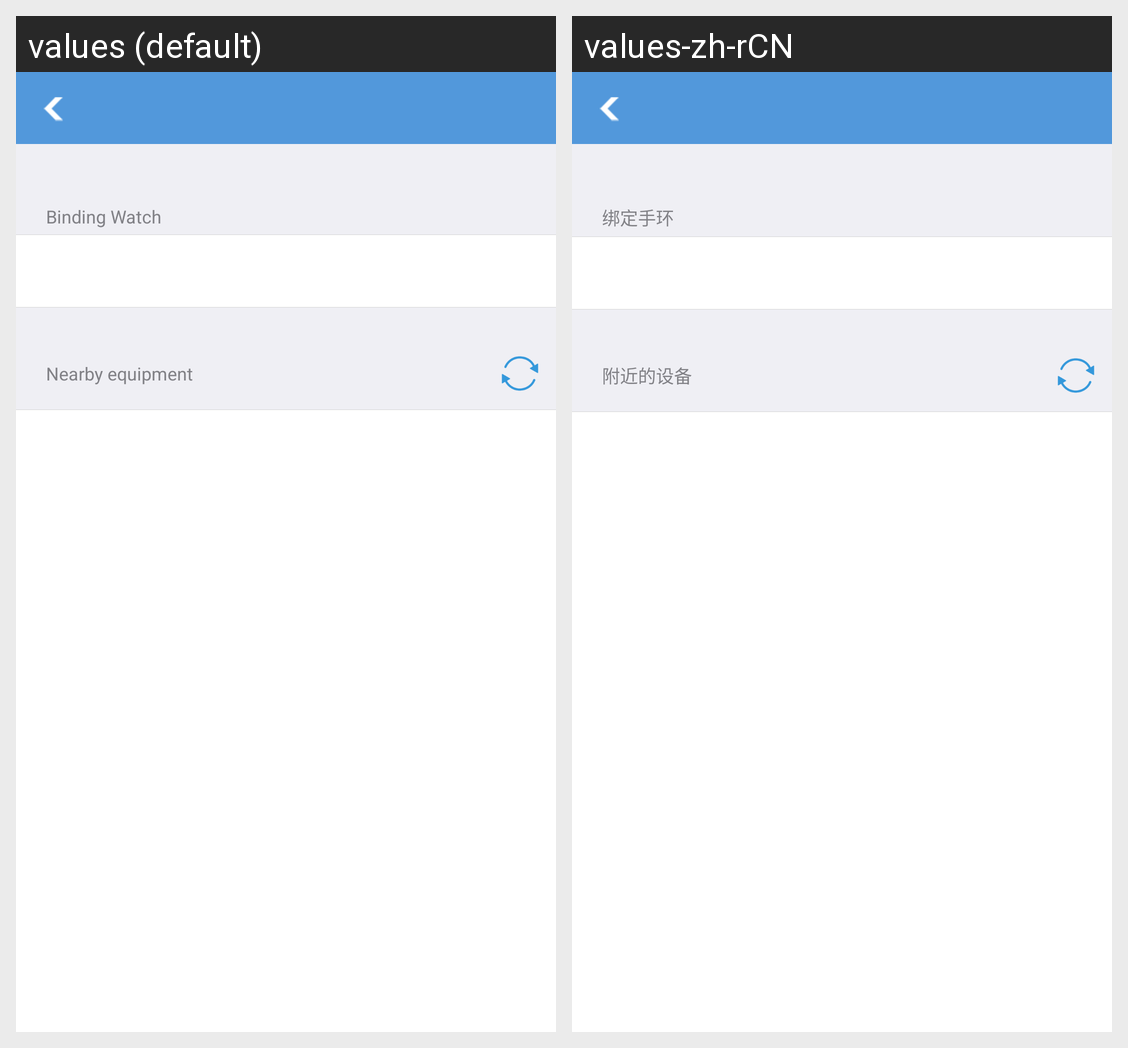

Strings drawn on this Android screen and how each of the app's shown locales translates them:
Android screen res/layout/activity_device.xml rendered under 2 locales, left to right: values (default), values-zh-rCN. Device: Nexus 5 (rendered at 1080×1920; each locale shown at half size, 540×960, under a caption strip naming it); theme android:Theme.Holo.Light.NoActionBar.
Strings drawn on this screen, with the default value and each locale's value (text and hints the layout hard-codes, and strings that could not be matched under every locale, appear in the picture but are not listed):

_b17watch
  values: Binding Watch
  values-zh-rCN: 绑定手环

device_nearby
  values: Nearby equipment
  values-zh-rCN: 附近的设备
